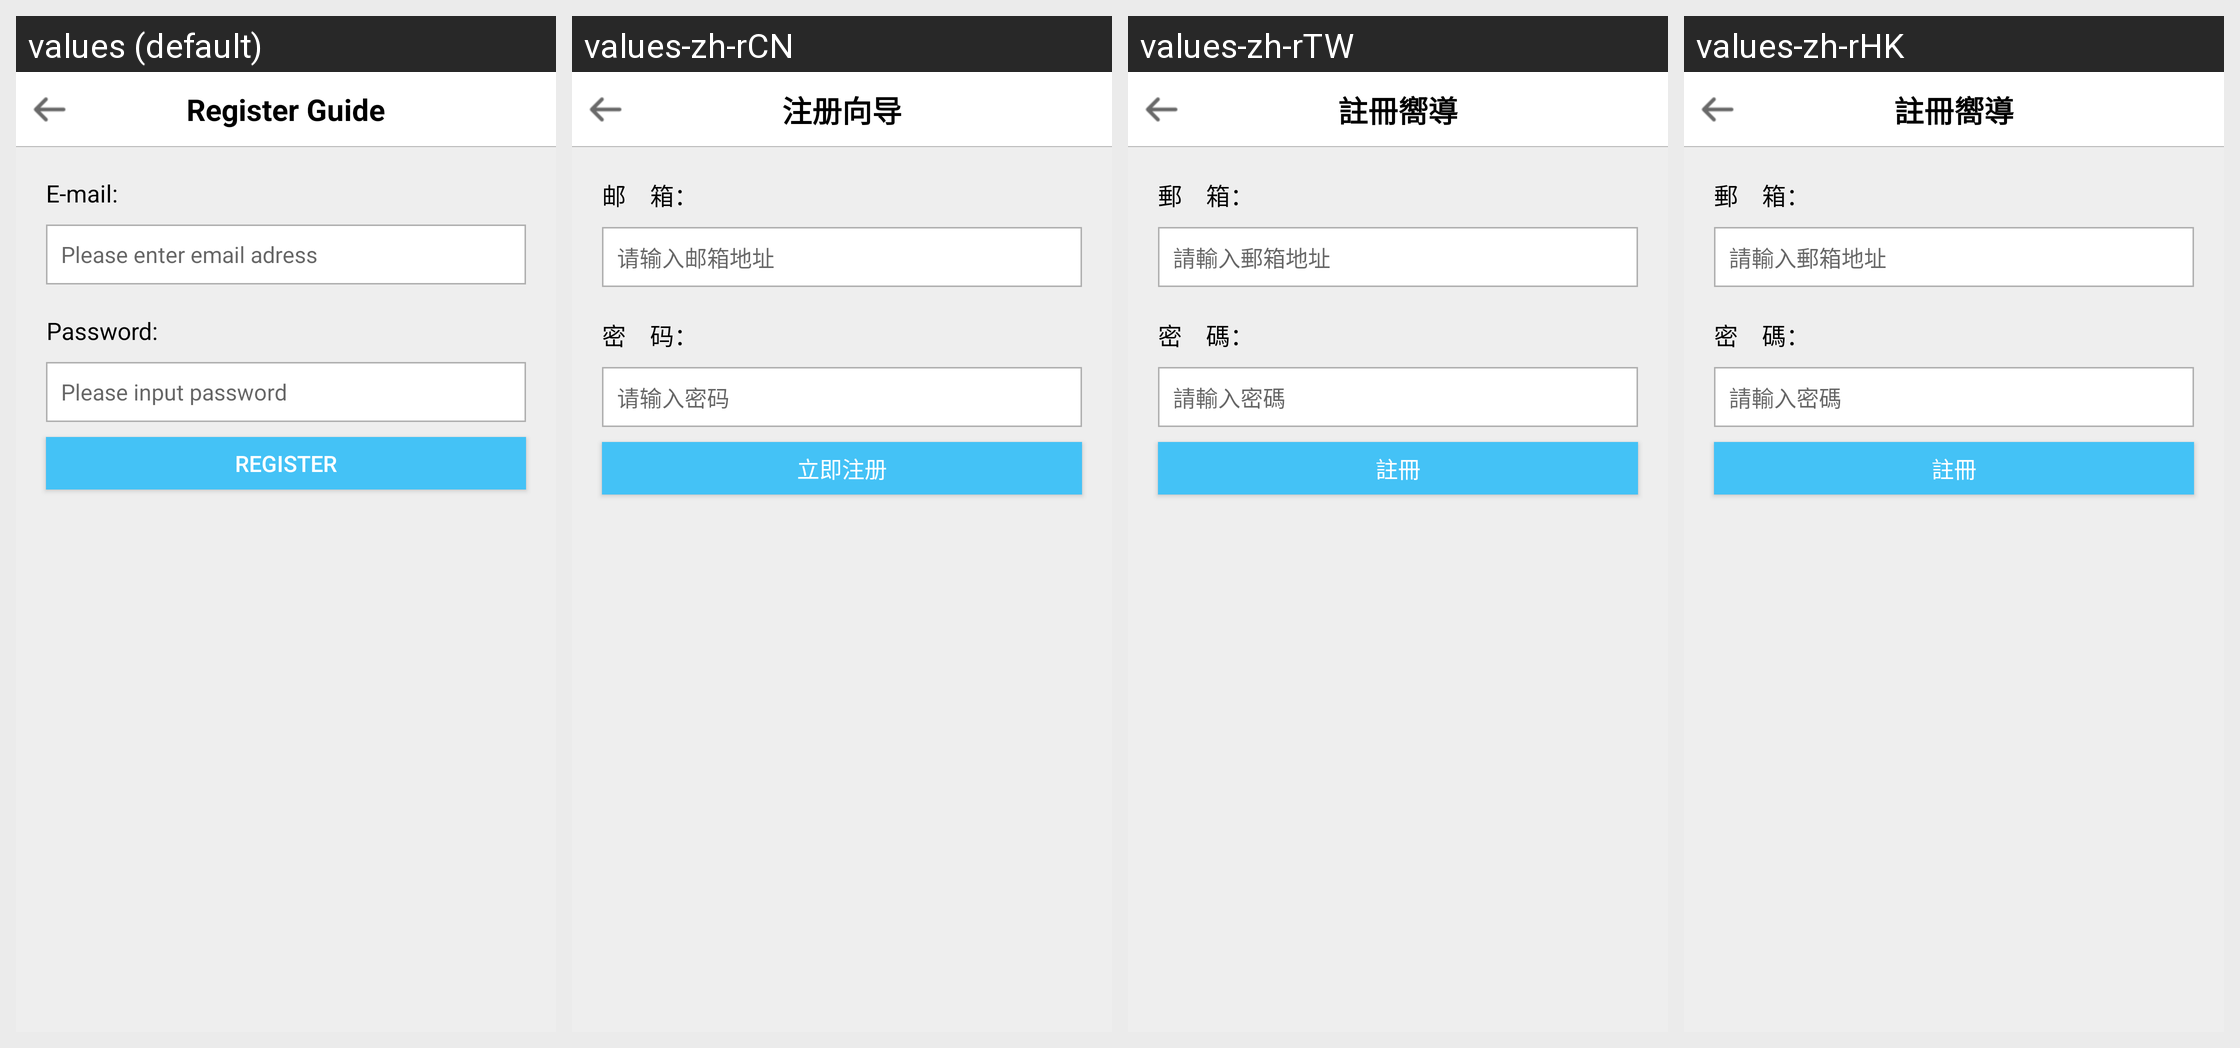

Strings drawn on this Android screen and how each of the app's shown locales translates them:
Android screen res/layout/register_form2.xml rendered under 4 locales, left to right: values (default), values-zh-rCN, values-zh-rTW, values-zh-rHK. Device: Nexus 5 (rendered at 1080×1920; each locale shown at half size, 540×960, under a caption strip naming it); theme Theme.MaterialComponents.DayNight.NoActionBar.
Strings drawn on this screen, with the default value and each locale's value (text and hints the layout hard-codes, and strings that could not be matched under every locale, appear in the picture but are not listed):

wizard
  values: Register Guide
  values-zh-rCN: 注册向导
  values-zh-rTW: 註冊嚮導
  values-zh-rHK: 註冊嚮導

sharecf_email
  values: E-mail:
  values-zh-rCN: 邮　箱：
  values-zh-rTW: 郵　箱：
  values-zh-rHK: 郵　箱：

sharecf_input_tip3
  values: Please enter email adress
  values-zh-rCN: 请输入邮箱地址
  values-zh-rTW: 請輸入郵箱地址
  values-zh-rHK: 請輸入郵箱地址

sharecf_pwd
  values: Password:
  values-zh-rCN: 密　码：
  values-zh-rTW: 密　碼：
  values-zh-rHK: 密　碼：

inputpassword
  values: Please input password
  values-zh-rCN: 请输入密码
  values-zh-rTW: 請輸入密碼
  values-zh-rHK: 請輸入密碼

btn_register
  values: Register
  values-zh-rCN: 立即注册
  values-zh-rTW: 註冊
  values-zh-rHK: 註冊
